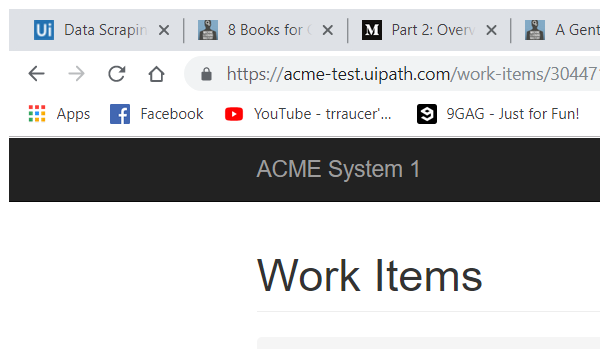
Task: WI1 - Verify Account Positions
Workflow: System 1 GetInformations

Step 1: Attach Browser 'chrome.exe ACME' in window 'ACME System 1 - Work Items' (chrome.exe)

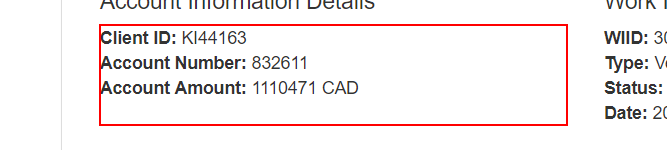
Step 2: get-text from the paragraph